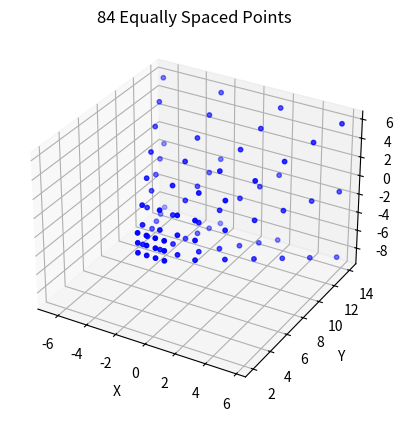

Recreate this plot in Python.
import math
import numpy as np
import matplotlib.pyplot as plt
from mpl_toolkits.mplot3d import Axes3D

def calculate_rectangle_width(d, fov_degrees):
    fov_radians = math.radians(fov_degrees)  # Convert FOV from degrees to radians
    width = 2 * d * math.tan(fov_radians / 2)
    return width

def calculate_rectangle(d, fov_degrees, ratio):
    w = calculate_rectangle_width(d, fov_degrees)
    h = w * ratio
    return (w,h)

def frange(x, y, step):
    while x < y:
        yield x
        x += step

def make_points(num_points, points, distance, fov, ratio):
    # rectangle at that distance is a specific size, that we need to cover with points
    rect = calculate_rectangle(distance, fov, ratio)

    # how may points to allocate to x,y directions
    # px = py = math.sqrt(num_points)
    # while (px/py) > ratio:
    #     px += px * 1.1
    #     py -= py * 1.1
    grid_width = math.sqrt(num_points * ratio)
    grid_height = num_points / grid_width
    step_x = rect[0] / grid_width
    step_y = rect[1] / grid_height

    for x in frange(-rect[0]/2, rect[0]/2, step_x):
        for y in frange(-rect[1]/2, rect[1]/2, step_y):
            points.append((x,distance,y))

def generate_cone_points(num_points, closest_distance, far_distance, distance_step, fov, ratio):
    points = []
    points_per_layer = num_points / (far_distance - closest_distance) * distance_step
    for d in range(closest_distance, far_distance + 1, distance_step):
        make_points(points_per_layer, points, d, fov, ratio)
    return points

ratio = 4/3 # 4:3 resolution ratio
fov = 50    # field of view of camera
num_points = 100
cone_points = generate_cone_points(num_points/2, 2, 15, 2, fov, ratio)

# Visualization
fig = plt.figure()
ax = fig.add_subplot(111, projection='3d')
ax.scatter(*zip(*cone_points), s=10, c='b')

ax.set_xlabel('X')
ax.set_ylabel('Y')
ax.set_zlabel('Z')
ax.set_title(str(len(cone_points)) + ' Equally Spaced Points')

plt.show()

print("# Sound points to analyse (x,y,z)")
print("# Place this in offset_calc.py")
print("# " + str(len(cone_points)) + " points calculated from cone.py")
print("sound_points=", end="")
print(cone_points)

